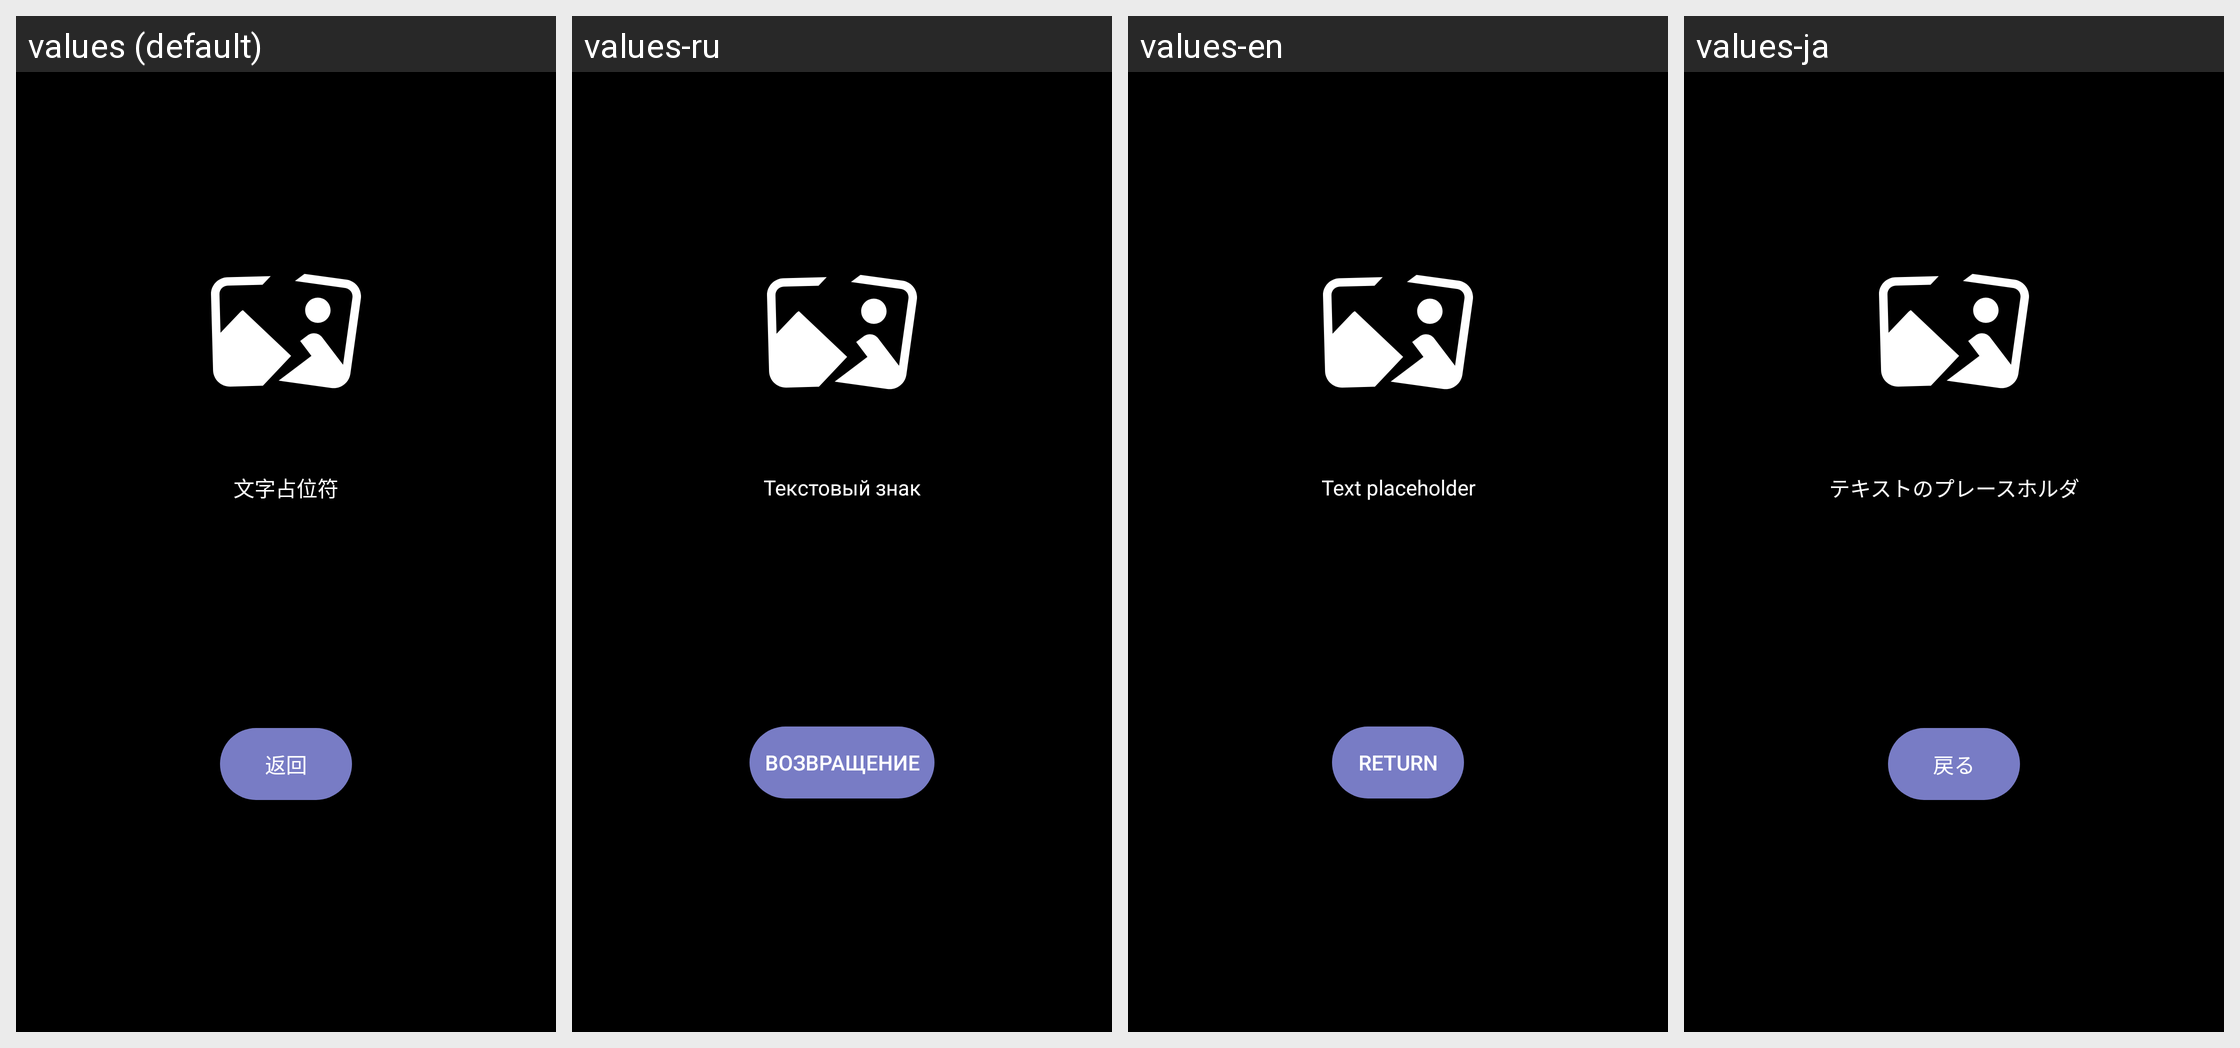

Translations of the strings shown on this Android screen, per locale in the grid:
Android screen res/layout/content_pano_err.xml rendered under 4 locales, left to right: values (default), values-ru, values-en, values-ja. Device: Nexus 5 (rendered at 1080×1920; each locale shown at half size, 540×960, under a caption strip naming it); theme AppTheme.
Other locales in the repository, not shown: values-de, values-es, values-fr, values-zh-rTW.
Strings drawn on this screen, with the default value and each locale's value (text and hints the layout hard-codes, and strings that could not be matched under every locale, appear in the picture but are not listed):

text_placeholder
  values: 文字占位符
  values-ru: Текстовый знак
  values-en: Text placeholder
  values-ja: テキストのプレースホルダ

text_return
  values: 返回
  values-ru: возвращение
  values-en: Return
  values-ja: 戻る
